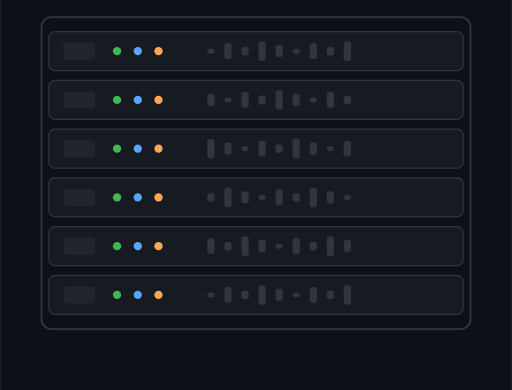
t = 0.00 s
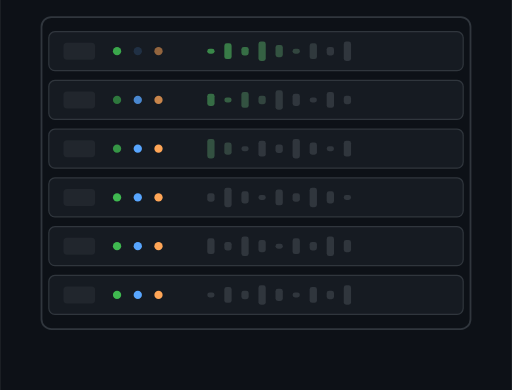
t = 0.75 s
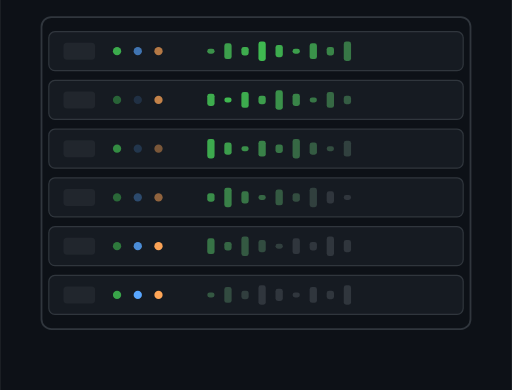
t = 1.56 s
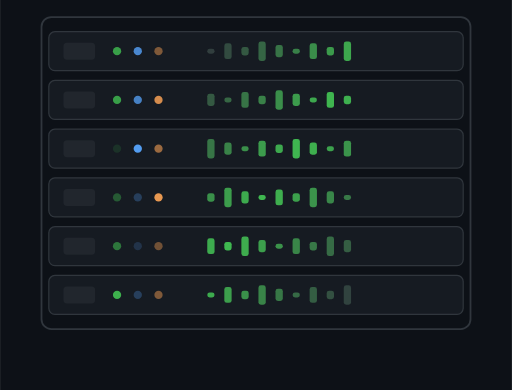
t = 2.33 s
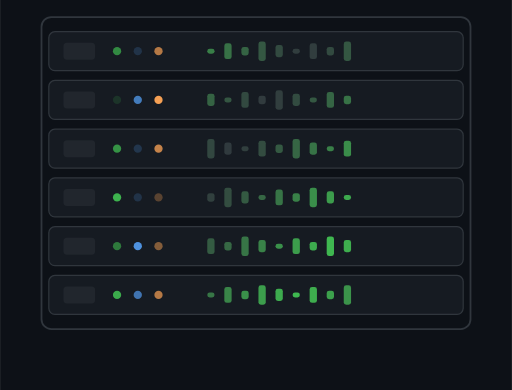
t = 3.06 s
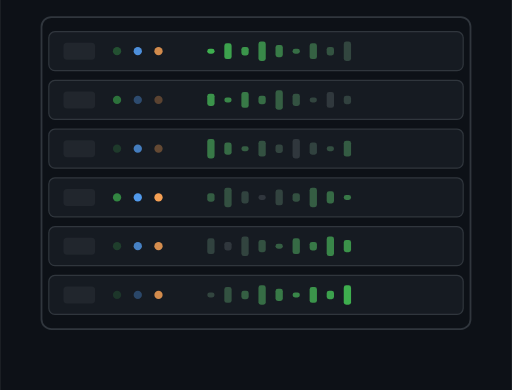
t = 3.51 s

The animated SVG that drew these frames (rendered in a browser with its animation timeline set to each time). Animation: 72 SMIL elements (animate=72); one cycle of 4.61 s, repeats indefinitely.

<svg xmlns="http://www.w3.org/2000/svg" viewBox="0 0 420 320" width="420" height="320" role="img" font-family="ui-monospace,'JetBrains Mono',Consolas,monospace">
<rect width="420" height="320" fill="#0D1117"/>
<rect x="40" y="26" width="340" height="32" rx="5" fill="#161B22" stroke="#30363D"/>
<rect x="52" y="35" width="26" height="14" rx="3" fill="#21262D"/>
<circle cx="96" cy="42.0" r="3.4" fill="#3FB950"><animate attributeName="opacity" values="1;.15;1" dur="0.80s" begin="0.00s" repeatCount="indefinite"/></circle>
<circle cx="113" cy="42.0" r="3.4" fill="#58A6FF"><animate attributeName="opacity" values="1;.15;1" dur="1.15s" begin="0.17s" repeatCount="indefinite"/></circle>
<circle cx="130" cy="42.0" r="3.4" fill="#FFA657"><animate attributeName="opacity" values="1;.15;1" dur="1.50s" begin="0.34s" repeatCount="indefinite"/></circle>
<rect x="170" y="40.0" width="6" rx="2" height="4" fill="#30363D"><animate attributeName="fill" values="#30363D;#3FB950;#30363D" dur="2.4s" begin="0.00s" repeatCount="indefinite"/></rect>
<rect x="184" y="35.5" width="6" rx="2" height="13" fill="#30363D"><animate attributeName="fill" values="#30363D;#3FB950;#30363D" dur="2.4s" begin="0.12s" repeatCount="indefinite"/></rect>
<rect x="198" y="38.5" width="6" rx="2" height="7" fill="#30363D"><animate attributeName="fill" values="#30363D;#3FB950;#30363D" dur="2.4s" begin="0.24s" repeatCount="indefinite"/></rect>
<rect x="212" y="34.0" width="6" rx="2" height="16" fill="#30363D"><animate attributeName="fill" values="#30363D;#3FB950;#30363D" dur="2.4s" begin="0.36s" repeatCount="indefinite"/></rect>
<rect x="226" y="37.0" width="6" rx="2" height="10" fill="#30363D"><animate attributeName="fill" values="#30363D;#3FB950;#30363D" dur="2.4s" begin="0.48s" repeatCount="indefinite"/></rect>
<rect x="240" y="40.0" width="6" rx="2" height="4" fill="#30363D"><animate attributeName="fill" values="#30363D;#3FB950;#30363D" dur="2.4s" begin="0.60s" repeatCount="indefinite"/></rect>
<rect x="254" y="35.5" width="6" rx="2" height="13" fill="#30363D"><animate attributeName="fill" values="#30363D;#3FB950;#30363D" dur="2.4s" begin="0.72s" repeatCount="indefinite"/></rect>
<rect x="268" y="38.5" width="6" rx="2" height="7" fill="#30363D"><animate attributeName="fill" values="#30363D;#3FB950;#30363D" dur="2.4s" begin="0.84s" repeatCount="indefinite"/></rect>
<rect x="282" y="34.0" width="6" rx="2" height="16" fill="#30363D"><animate attributeName="fill" values="#30363D;#3FB950;#30363D" dur="2.4s" begin="0.96s" repeatCount="indefinite"/></rect>
<rect x="40" y="66" width="340" height="32" rx="5" fill="#161B22" stroke="#30363D"/>
<rect x="52" y="75" width="26" height="14" rx="3" fill="#21262D"/>
<circle cx="96" cy="82.0" r="3.4" fill="#3FB950"><animate attributeName="opacity" values="1;.15;1" dur="1.85s" begin="0.30s" repeatCount="indefinite"/></circle>
<circle cx="113" cy="82.0" r="3.4" fill="#58A6FF"><animate attributeName="opacity" values="1;.15;1" dur="2.20s" begin="0.47s" repeatCount="indefinite"/></circle>
<circle cx="130" cy="82.0" r="3.4" fill="#FFA657"><animate attributeName="opacity" values="1;.15;1" dur="0.80s" begin="0.64s" repeatCount="indefinite"/></circle>
<rect x="170" y="77.0" width="6" rx="2" height="10" fill="#30363D"><animate attributeName="fill" values="#30363D;#3FB950;#30363D" dur="2.4s" begin="0.25s" repeatCount="indefinite"/></rect>
<rect x="184" y="80.0" width="6" rx="2" height="4" fill="#30363D"><animate attributeName="fill" values="#30363D;#3FB950;#30363D" dur="2.4s" begin="0.37s" repeatCount="indefinite"/></rect>
<rect x="198" y="75.5" width="6" rx="2" height="13" fill="#30363D"><animate attributeName="fill" values="#30363D;#3FB950;#30363D" dur="2.4s" begin="0.49s" repeatCount="indefinite"/></rect>
<rect x="212" y="78.5" width="6" rx="2" height="7" fill="#30363D"><animate attributeName="fill" values="#30363D;#3FB950;#30363D" dur="2.4s" begin="0.61s" repeatCount="indefinite"/></rect>
<rect x="226" y="74.0" width="6" rx="2" height="16" fill="#30363D"><animate attributeName="fill" values="#30363D;#3FB950;#30363D" dur="2.4s" begin="0.73s" repeatCount="indefinite"/></rect>
<rect x="240" y="77.0" width="6" rx="2" height="10" fill="#30363D"><animate attributeName="fill" values="#30363D;#3FB950;#30363D" dur="2.4s" begin="0.85s" repeatCount="indefinite"/></rect>
<rect x="254" y="80.0" width="6" rx="2" height="4" fill="#30363D"><animate attributeName="fill" values="#30363D;#3FB950;#30363D" dur="2.4s" begin="0.97s" repeatCount="indefinite"/></rect>
<rect x="268" y="75.5" width="6" rx="2" height="13" fill="#30363D"><animate attributeName="fill" values="#30363D;#3FB950;#30363D" dur="2.4s" begin="1.09s" repeatCount="indefinite"/></rect>
<rect x="282" y="78.5" width="6" rx="2" height="7" fill="#30363D"><animate attributeName="fill" values="#30363D;#3FB950;#30363D" dur="2.4s" begin="1.21s" repeatCount="indefinite"/></rect>
<rect x="40" y="106" width="340" height="32" rx="5" fill="#161B22" stroke="#30363D"/>
<rect x="52" y="115" width="26" height="14" rx="3" fill="#21262D"/>
<circle cx="96" cy="122.0" r="3.4" fill="#3FB950"><animate attributeName="opacity" values="1;.15;1" dur="1.15s" begin="0.60s" repeatCount="indefinite"/></circle>
<circle cx="113" cy="122.0" r="3.4" fill="#58A6FF"><animate attributeName="opacity" values="1;.15;1" dur="1.50s" begin="0.77s" repeatCount="indefinite"/></circle>
<circle cx="130" cy="122.0" r="3.4" fill="#FFA657"><animate attributeName="opacity" values="1;.15;1" dur="1.85s" begin="0.94s" repeatCount="indefinite"/></circle>
<rect x="170" y="114.0" width="6" rx="2" height="16" fill="#30363D"><animate attributeName="fill" values="#30363D;#3FB950;#30363D" dur="2.4s" begin="0.50s" repeatCount="indefinite"/></rect>
<rect x="184" y="117.0" width="6" rx="2" height="10" fill="#30363D"><animate attributeName="fill" values="#30363D;#3FB950;#30363D" dur="2.4s" begin="0.62s" repeatCount="indefinite"/></rect>
<rect x="198" y="120.0" width="6" rx="2" height="4" fill="#30363D"><animate attributeName="fill" values="#30363D;#3FB950;#30363D" dur="2.4s" begin="0.74s" repeatCount="indefinite"/></rect>
<rect x="212" y="115.5" width="6" rx="2" height="13" fill="#30363D"><animate attributeName="fill" values="#30363D;#3FB950;#30363D" dur="2.4s" begin="0.86s" repeatCount="indefinite"/></rect>
<rect x="226" y="118.5" width="6" rx="2" height="7" fill="#30363D"><animate attributeName="fill" values="#30363D;#3FB950;#30363D" dur="2.4s" begin="0.98s" repeatCount="indefinite"/></rect>
<rect x="240" y="114.0" width="6" rx="2" height="16" fill="#30363D"><animate attributeName="fill" values="#30363D;#3FB950;#30363D" dur="2.4s" begin="1.10s" repeatCount="indefinite"/></rect>
<rect x="254" y="117.0" width="6" rx="2" height="10" fill="#30363D"><animate attributeName="fill" values="#30363D;#3FB950;#30363D" dur="2.4s" begin="1.22s" repeatCount="indefinite"/></rect>
<rect x="268" y="120.0" width="6" rx="2" height="4" fill="#30363D"><animate attributeName="fill" values="#30363D;#3FB950;#30363D" dur="2.4s" begin="1.34s" repeatCount="indefinite"/></rect>
<rect x="282" y="115.5" width="6" rx="2" height="13" fill="#30363D"><animate attributeName="fill" values="#30363D;#3FB950;#30363D" dur="2.4s" begin="1.46s" repeatCount="indefinite"/></rect>
<rect x="40" y="146" width="340" height="32" rx="5" fill="#161B22" stroke="#30363D"/>
<rect x="52" y="155" width="26" height="14" rx="3" fill="#21262D"/>
<circle cx="96" cy="162.0" r="3.4" fill="#3FB950"><animate attributeName="opacity" values="1;.15;1" dur="2.20s" begin="0.90s" repeatCount="indefinite"/></circle>
<circle cx="113" cy="162.0" r="3.4" fill="#58A6FF"><animate attributeName="opacity" values="1;.15;1" dur="0.80s" begin="1.07s" repeatCount="indefinite"/></circle>
<circle cx="130" cy="162.0" r="3.4" fill="#FFA657"><animate attributeName="opacity" values="1;.15;1" dur="1.15s" begin="1.24s" repeatCount="indefinite"/></circle>
<rect x="170" y="158.5" width="6" rx="2" height="7" fill="#30363D"><animate attributeName="fill" values="#30363D;#3FB950;#30363D" dur="2.4s" begin="0.75s" repeatCount="indefinite"/></rect>
<rect x="184" y="154.0" width="6" rx="2" height="16" fill="#30363D"><animate attributeName="fill" values="#30363D;#3FB950;#30363D" dur="2.4s" begin="0.87s" repeatCount="indefinite"/></rect>
<rect x="198" y="157.0" width="6" rx="2" height="10" fill="#30363D"><animate attributeName="fill" values="#30363D;#3FB950;#30363D" dur="2.4s" begin="0.99s" repeatCount="indefinite"/></rect>
<rect x="212" y="160.0" width="6" rx="2" height="4" fill="#30363D"><animate attributeName="fill" values="#30363D;#3FB950;#30363D" dur="2.4s" begin="1.11s" repeatCount="indefinite"/></rect>
<rect x="226" y="155.5" width="6" rx="2" height="13" fill="#30363D"><animate attributeName="fill" values="#30363D;#3FB950;#30363D" dur="2.4s" begin="1.23s" repeatCount="indefinite"/></rect>
<rect x="240" y="158.5" width="6" rx="2" height="7" fill="#30363D"><animate attributeName="fill" values="#30363D;#3FB950;#30363D" dur="2.4s" begin="1.35s" repeatCount="indefinite"/></rect>
<rect x="254" y="154.0" width="6" rx="2" height="16" fill="#30363D"><animate attributeName="fill" values="#30363D;#3FB950;#30363D" dur="2.4s" begin="1.47s" repeatCount="indefinite"/></rect>
<rect x="268" y="157.0" width="6" rx="2" height="10" fill="#30363D"><animate attributeName="fill" values="#30363D;#3FB950;#30363D" dur="2.4s" begin="1.59s" repeatCount="indefinite"/></rect>
<rect x="282" y="160.0" width="6" rx="2" height="4" fill="#30363D"><animate attributeName="fill" values="#30363D;#3FB950;#30363D" dur="2.4s" begin="1.71s" repeatCount="indefinite"/></rect>
<rect x="40" y="186" width="340" height="32" rx="5" fill="#161B22" stroke="#30363D"/>
<rect x="52" y="195" width="26" height="14" rx="3" fill="#21262D"/>
<circle cx="96" cy="202.0" r="3.4" fill="#3FB950"><animate attributeName="opacity" values="1;.15;1" dur="1.50s" begin="1.20s" repeatCount="indefinite"/></circle>
<circle cx="113" cy="202.0" r="3.4" fill="#58A6FF"><animate attributeName="opacity" values="1;.15;1" dur="1.85s" begin="1.37s" repeatCount="indefinite"/></circle>
<circle cx="130" cy="202.0" r="3.4" fill="#FFA657"><animate attributeName="opacity" values="1;.15;1" dur="2.20s" begin="1.54s" repeatCount="indefinite"/></circle>
<rect x="170" y="195.5" width="6" rx="2" height="13" fill="#30363D"><animate attributeName="fill" values="#30363D;#3FB950;#30363D" dur="2.4s" begin="1.00s" repeatCount="indefinite"/></rect>
<rect x="184" y="198.5" width="6" rx="2" height="7" fill="#30363D"><animate attributeName="fill" values="#30363D;#3FB950;#30363D" dur="2.4s" begin="1.12s" repeatCount="indefinite"/></rect>
<rect x="198" y="194.0" width="6" rx="2" height="16" fill="#30363D"><animate attributeName="fill" values="#30363D;#3FB950;#30363D" dur="2.4s" begin="1.24s" repeatCount="indefinite"/></rect>
<rect x="212" y="197.0" width="6" rx="2" height="10" fill="#30363D"><animate attributeName="fill" values="#30363D;#3FB950;#30363D" dur="2.4s" begin="1.36s" repeatCount="indefinite"/></rect>
<rect x="226" y="200.0" width="6" rx="2" height="4" fill="#30363D"><animate attributeName="fill" values="#30363D;#3FB950;#30363D" dur="2.4s" begin="1.48s" repeatCount="indefinite"/></rect>
<rect x="240" y="195.5" width="6" rx="2" height="13" fill="#30363D"><animate attributeName="fill" values="#30363D;#3FB950;#30363D" dur="2.4s" begin="1.60s" repeatCount="indefinite"/></rect>
<rect x="254" y="198.5" width="6" rx="2" height="7" fill="#30363D"><animate attributeName="fill" values="#30363D;#3FB950;#30363D" dur="2.4s" begin="1.72s" repeatCount="indefinite"/></rect>
<rect x="268" y="194.0" width="6" rx="2" height="16" fill="#30363D"><animate attributeName="fill" values="#30363D;#3FB950;#30363D" dur="2.4s" begin="1.84s" repeatCount="indefinite"/></rect>
<rect x="282" y="197.0" width="6" rx="2" height="10" fill="#30363D"><animate attributeName="fill" values="#30363D;#3FB950;#30363D" dur="2.4s" begin="1.96s" repeatCount="indefinite"/></rect>
<rect x="40" y="226" width="340" height="32" rx="5" fill="#161B22" stroke="#30363D"/>
<rect x="52" y="235" width="26" height="14" rx="3" fill="#21262D"/>
<circle cx="96" cy="242.0" r="3.4" fill="#3FB950"><animate attributeName="opacity" values="1;.15;1" dur="0.80s" begin="1.50s" repeatCount="indefinite"/></circle>
<circle cx="113" cy="242.0" r="3.4" fill="#58A6FF"><animate attributeName="opacity" values="1;.15;1" dur="1.15s" begin="1.67s" repeatCount="indefinite"/></circle>
<circle cx="130" cy="242.0" r="3.4" fill="#FFA657"><animate attributeName="opacity" values="1;.15;1" dur="1.50s" begin="1.84s" repeatCount="indefinite"/></circle>
<rect x="170" y="240.0" width="6" rx="2" height="4" fill="#30363D"><animate attributeName="fill" values="#30363D;#3FB950;#30363D" dur="2.4s" begin="1.25s" repeatCount="indefinite"/></rect>
<rect x="184" y="235.5" width="6" rx="2" height="13" fill="#30363D"><animate attributeName="fill" values="#30363D;#3FB950;#30363D" dur="2.4s" begin="1.37s" repeatCount="indefinite"/></rect>
<rect x="198" y="238.5" width="6" rx="2" height="7" fill="#30363D"><animate attributeName="fill" values="#30363D;#3FB950;#30363D" dur="2.4s" begin="1.49s" repeatCount="indefinite"/></rect>
<rect x="212" y="234.0" width="6" rx="2" height="16" fill="#30363D"><animate attributeName="fill" values="#30363D;#3FB950;#30363D" dur="2.4s" begin="1.61s" repeatCount="indefinite"/></rect>
<rect x="226" y="237.0" width="6" rx="2" height="10" fill="#30363D"><animate attributeName="fill" values="#30363D;#3FB950;#30363D" dur="2.4s" begin="1.73s" repeatCount="indefinite"/></rect>
<rect x="240" y="240.0" width="6" rx="2" height="4" fill="#30363D"><animate attributeName="fill" values="#30363D;#3FB950;#30363D" dur="2.4s" begin="1.85s" repeatCount="indefinite"/></rect>
<rect x="254" y="235.5" width="6" rx="2" height="13" fill="#30363D"><animate attributeName="fill" values="#30363D;#3FB950;#30363D" dur="2.4s" begin="1.97s" repeatCount="indefinite"/></rect>
<rect x="268" y="238.5" width="6" rx="2" height="7" fill="#30363D"><animate attributeName="fill" values="#30363D;#3FB950;#30363D" dur="2.4s" begin="2.09s" repeatCount="indefinite"/></rect>
<rect x="282" y="234.0" width="6" rx="2" height="16" fill="#30363D"><animate attributeName="fill" values="#30363D;#3FB950;#30363D" dur="2.4s" begin="2.21s" repeatCount="indefinite"/></rect>
<rect x="34" y="14" width="352" height="256" rx="8" fill="none" stroke="#30363D" stroke-width="1.5"/>
</svg>
